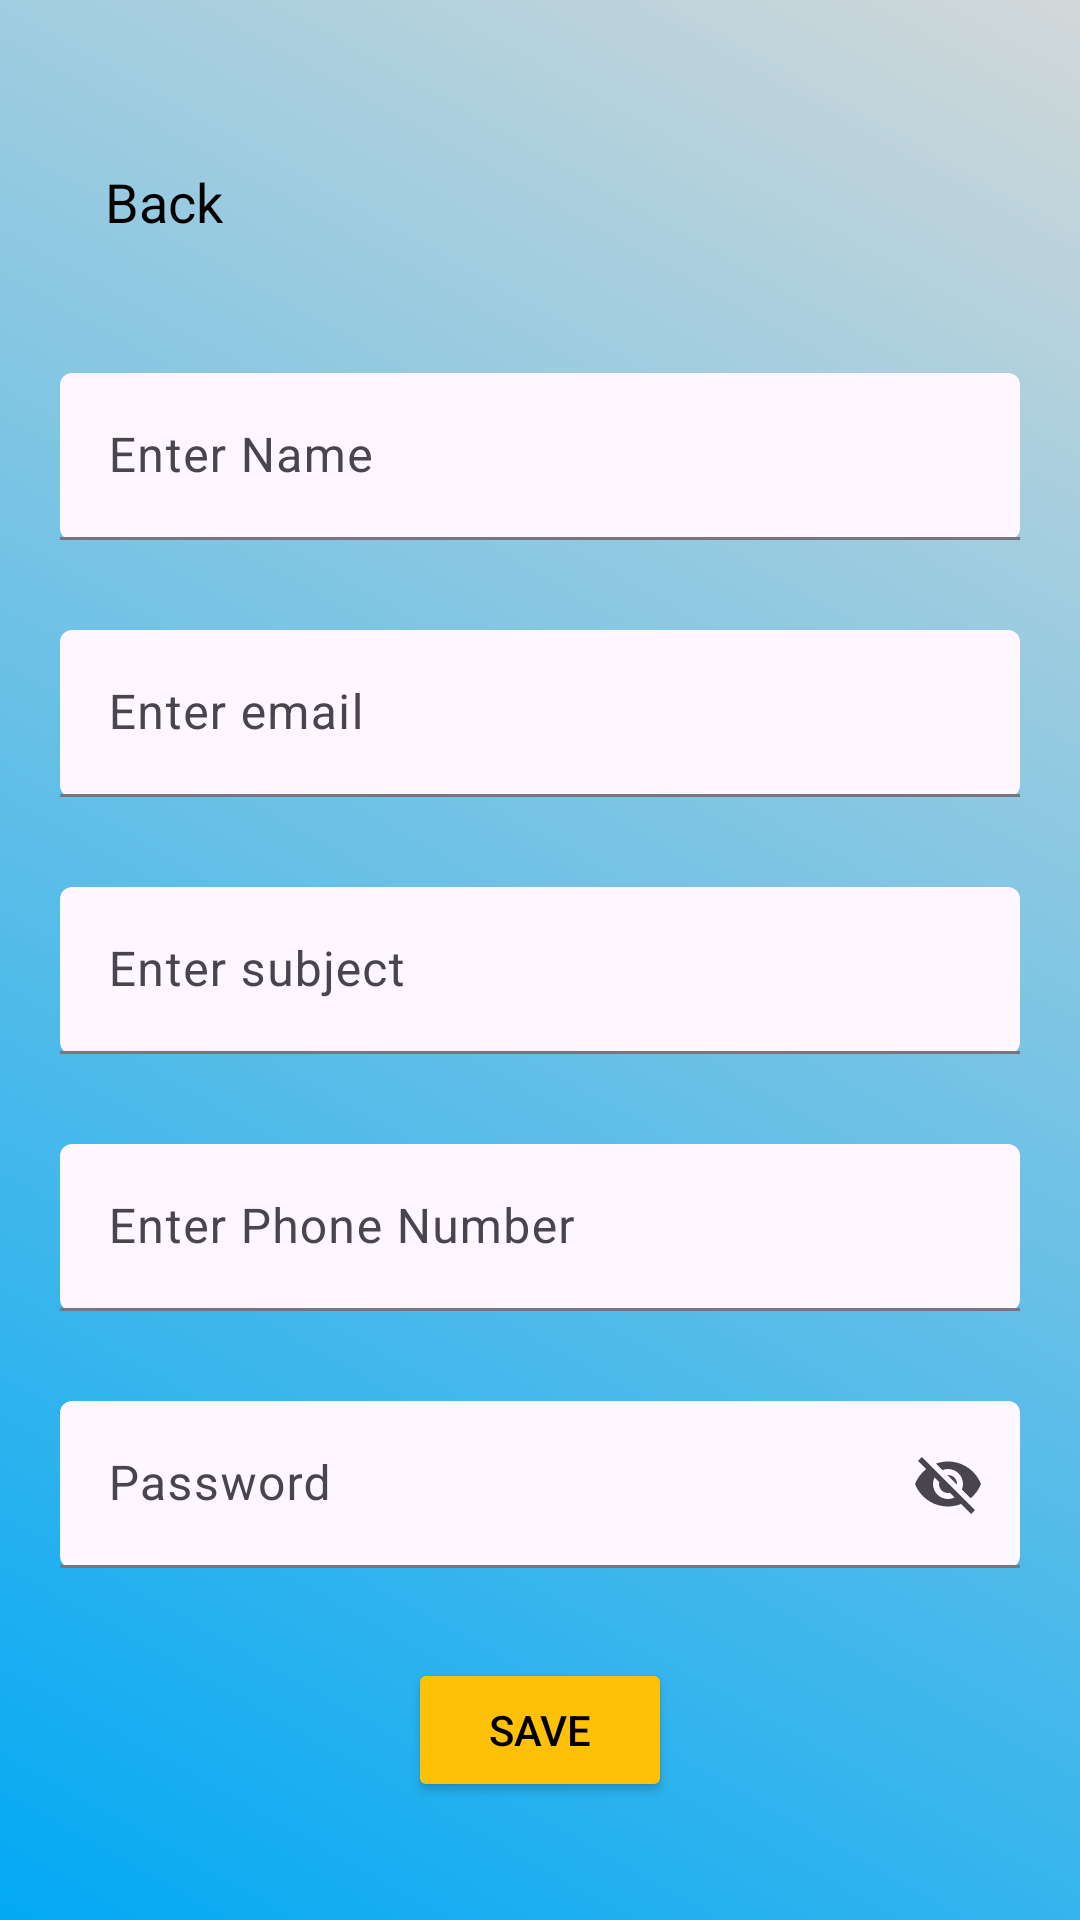

Android layout source for this screen:
<!-- AndroidManifest.xml: application theme Theme.Markme -->
<!-- res/layout/activity_adduser_for_admin.xml -->
<?xml version="1.0" encoding="utf-8"?>
<LinearLayout xmlns:android="http://schemas.android.com/apk/res/android"
    xmlns:app="http://schemas.android.com/apk/res-auto"
    xmlns:tools="http://schemas.android.com/tools"
    android:id="@+id/main"
    android:layout_width="match_parent"
    android:layout_height="match_parent"
    android:orientation="vertical"
    android:gravity="center_horizontal"
    android:padding="20dp"
    android:background="@drawable/background_xml"
    tools:context=".admin_register">
    <LinearLayout
        android:layout_width="match_parent"
        android:layout_height="wrap_content"
        android:layout_marginTop="20dp"
        android:orientation="horizontal"
        android:gravity="center_vertical"
        android:padding="5dp">
        <TextView
            android:id="@+id/txt_back"
            android:layout_width="wrap_content"
            android:layout_height="wrap_content"
            android:drawableLeft="@drawable/ic_arrow_back"
            android:drawablePadding="8dp"
            android:text="Back"
            android:textSize="18sp"
            android:layout_marginRight="180dp"
            android:textColor="#000000"
            android:padding="10dp"
            android:clickable="true"
            android:focusable="true" />


    </LinearLayout>



    <com.google.android.material.textfield.TextInputLayout
        android:layout_width="match_parent"
        android:layout_height="wrap_content"
        android:layout_marginTop="30dp"
        app:boxBackgroundMode="filled">

        <com.google.android.material.textfield.TextInputEditText
            android:id="@+id/name_"
            android:layout_width="match_parent"
            android:layout_height="wrap_content"
            android:textColor="@color/black"
            android:hint="Enter Name" />
    </com.google.android.material.textfield.TextInputLayout>


    <com.google.android.material.textfield.TextInputLayout
        android:layout_width="match_parent"
        android:layout_height="wrap_content"
        android:layout_marginTop="30dp"
        app:boxBackgroundMode="filled">

        <com.google.android.material.textfield.TextInputEditText
            android:id="@+id/email_"
            android:layout_width="match_parent"
            android:layout_height="wrap_content"
            android:textColor="@color/black"
            android:hint="Enter email" />
    </com.google.android.material.textfield.TextInputLayout>


    <com.google.android.material.textfield.TextInputLayout
        android:layout_width="match_parent"
        android:layout_height="wrap_content"
        android:layout_marginTop="30dp"
        app:boxBackgroundMode="filled">

        <com.google.android.material.textfield.TextInputEditText
            android:id="@+id/position_"
            android:layout_width="match_parent"
            android:layout_height="wrap_content"
            android:textColor="@color/black"
            android:hint="Enter subject" />
    </com.google.android.material.textfield.TextInputLayout>


    <com.google.android.material.textfield.TextInputLayout
        android:layout_width="match_parent"
        android:layout_height="wrap_content"
        android:layout_marginTop="30dp"
        app:boxBackgroundMode="filled">

        <com.google.android.material.textfield.TextInputEditText
            android:id="@+id/mono_"
            android:layout_width="match_parent"
            android:layout_height="wrap_content"
            android:textColor="@color/black"
            android:hint="Enter Phone Number" />
    </com.google.android.material.textfield.TextInputLayout>
    <com.google.android.material.textfield.TextInputLayout
        android:layout_width="match_parent"
        android:layout_height="wrap_content"
        android:layout_marginTop="30dp"
        app:endIconMode="password_toggle"
        app:boxBackgroundMode="filled">

        <com.google.android.material.textfield.TextInputEditText
            android:id="@+id/pass_"
            android:layout_width="match_parent"
            android:layout_height="wrap_content"
            android:textColor="@color/black"
            android:hint="Password" />
    </com.google.android.material.textfield.TextInputLayout>



    <Button
        android:id="@+id/register_"
        android:layout_width="wrap_content"
        android:layout_height="wrap_content"
        android:layout_marginTop="30dp"
        android:backgroundTint="#FFC107"
        android:textColor="@color/black"
        android:text="Save" />



</LinearLayout>
<!-- resources referenced by this layout -->
<resources>
  <!-- drawable background_xml (drawable) -->
  <?xml version="1.0" encoding="utf-8"?>
  <shape xmlns:android="http://schemas.android.com/apk/res/android"
      android:shape="rectangle">
      <gradient
          android:startColor="#03A9F4"
          android:endColor="#D2D8D9"
          android:angle="45"/>
  </shape>
  <style name="Theme.Markme" parent="Base.Theme.Markme" />
  <style name="Base.Theme.Markme" parent="Theme.Material3.DayNight.NoActionBar">
          
          
      </style>
  <!-- not gathered from this repository: default colours our renderer supplied (Android Studio template values) -->
  <color name="black">#FF000000</color>
</resources>
